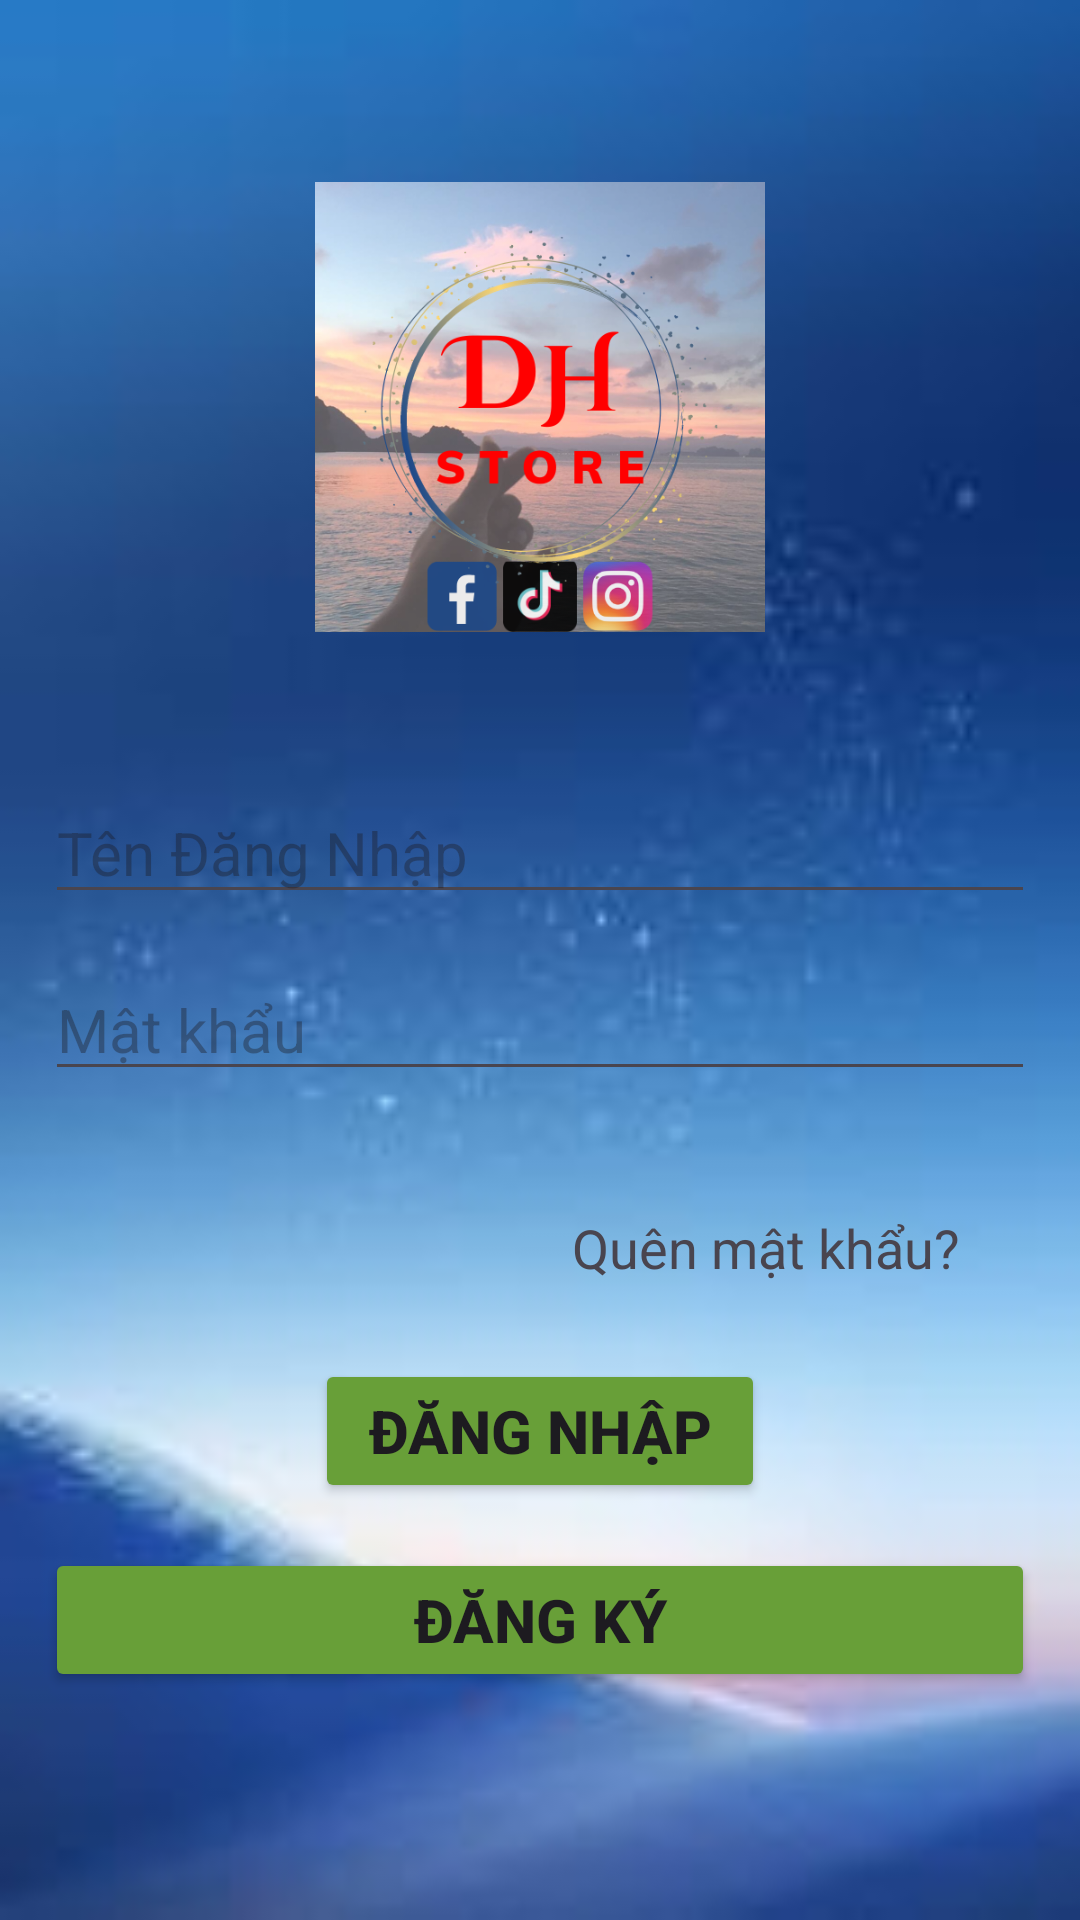

Reconstruct the res/layout file that produces this screen, plus the resources it refers to.
<!-- AndroidManifest.xml: application theme Theme.AppQuanLyNhanSu -->
<!-- res/layout/activity_dang_nhap.xml -->
<?xml version="1.0" encoding="utf-8"?>
<RelativeLayout
    xmlns:android="http://schemas.android.com/apk/res/android"
    xmlns:tools="http://schemas.android.com/tools"
    android:layout_width="match_parent"
    android:layout_height="match_parent"
    tools:context=".Activity.DangNhap_Activity"
    android:background="@drawable/b5"
    android:padding="15dp">

    <LinearLayout
        android:layout_width="match_parent"
        android:layout_height="wrap_content"
        android:layout_centerInParent="true"
        android:gravity="center"
        android:orientation="vertical">

        <ImageView
            android:id="@+id/logo"
            android:layout_width="150dp"
            android:layout_height="150dp"
            android:layout_gravity="center"
            android:layout_marginBottom="50dp"
            android:src="@drawable/logo" />

        <EditText
            android:id="@+id/tendangnhap"
            android:layout_width="wrap_content"
            android:layout_height="wrap_content"
            android:layout_marginBottom="15dp"
            android:ems="15"
            android:hint="Tên Đăng Nhập"
            android:textSize="20dp" />

        <EditText
            android:id="@+id/matkhau"
            android:layout_width="wrap_content"
            android:layout_height="wrap_content"
            android:layout_marginBottom="15dp"
            android:ems="15"
            android:hint="Mật khẩu"
            android:inputType="textPassword"
            android:textSize="20dp" />

        <TextView
            android:id="@+id/quenmatkhau"
            android:layout_width="wrap_content"
            android:layout_height="wrap_content"
            android:layout_gravity="right"
            android:layout_margin="25dp"
            android:layout_marginBottom="15dp"
            android:text="Quên mật khẩu?"
            android:textSize="18dp" />

        <Button
            android:id="@+id/Btn_dangnhap"
            android:layout_width="150dp"
            android:layout_height="wrap_content"
            android:layout_marginBottom="15dp"
            android:backgroundTint="#689F38"
            android:text="Đăng Nhập"
            android:textSize="20dp"
            android:textStyle="bold" />

        <Button
            android:id="@+id/Btn_dangky"
            android:layout_width="match_parent"
            android:layout_height="wrap_content"
                android:layout_marginBottom="15dp"
            android:backgroundTint="#689F38"
            android:text="Đăng Ký"
            android:textSize="20dp"
            android:textStyle="bold" />
    </LinearLayout>
</RelativeLayout>
<!-- resources referenced by this layout -->
<resources>
  <!-- drawable b5: jpg bitmap (drawable, 3657 bytes) -->
  <!-- drawable logo: png bitmap (drawable, 304550 bytes) -->
  <style name="Theme.AppQuanLyNhanSu" parent="Base.Theme.AppQuanLyNhanSu" />
  <style name="Base.Theme.AppQuanLyNhanSu" parent="Theme.Material3.DayNight.NoActionBar">
          
          
      </style>
</resources>
